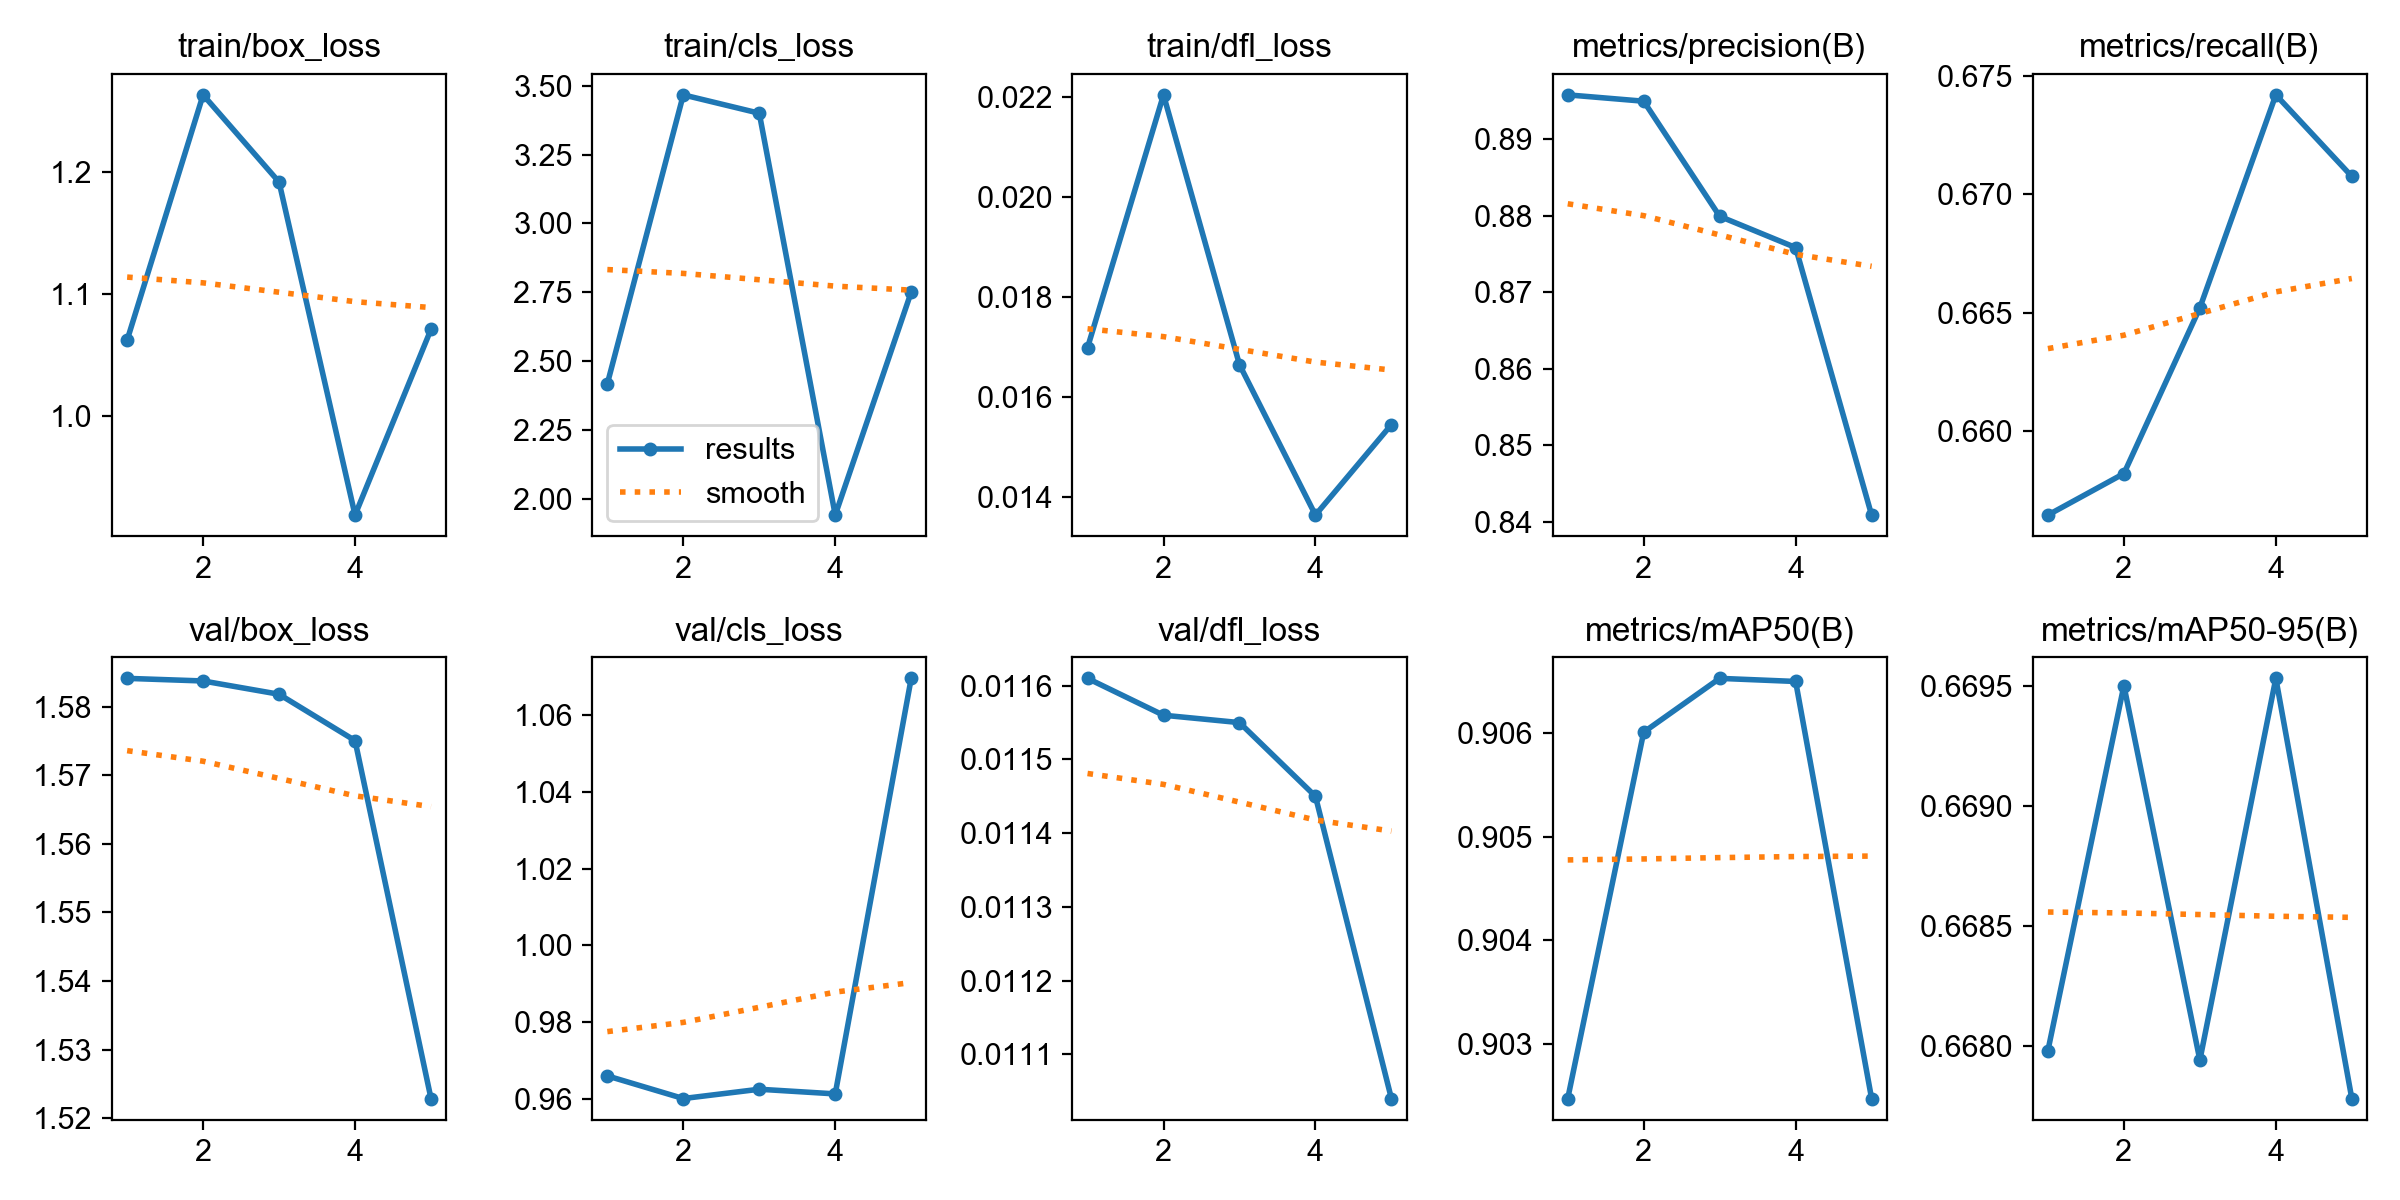

Source data for this figure (header and first rows):
epoch, time, train/box_loss, train/cls_loss, train/dfl_loss, metrics/precision(B), metrics/recall(B), metrics/mAP50(B), metrics/mAP50-95(B), val/box_loss, val/cls_loss, val/dfl_loss, lr/pg0, lr/pg1, lr/pg2
1, 1.733, 1.062, 2.418, 0.01698, 0.8958, 0.6565, 0.9025, 0.668, 1.584, 0.9661, 0.01161, 0, 0, 0
2, 3.717, 1.263, 3.467, 0.02204, 0.895, 0.6582, 0.906, 0.6695, 1.584, 0.9602, 0.01156, 9.5438e-07, 9.5438e-07, 9.5438e-07
3, 6.077, 1.192, 3.401, 0.01664, 0.8799, 0.6652, 0.9065, 0.6679, 1.582, 0.9626, 0.01155, 1.43752e-06, 1.43752e-06, 1.43752e-06
4, 7.995, 0.9191, 1.941, 0.01363, 0.8759, 0.6742, 0.9065, 0.6695, 1.575, 0.9614, 0.01145, 1.44942e-06, 1.44942e-06, 1.44942e-06
5, 9.982, 1.071, 2.751, 0.01544, 0.8409, 0.6707, 0.9025, 0.6678, 1.523, 1.069, 0.01104, 9.9008e-07, 9.9008e-07, 9.9008e-07
